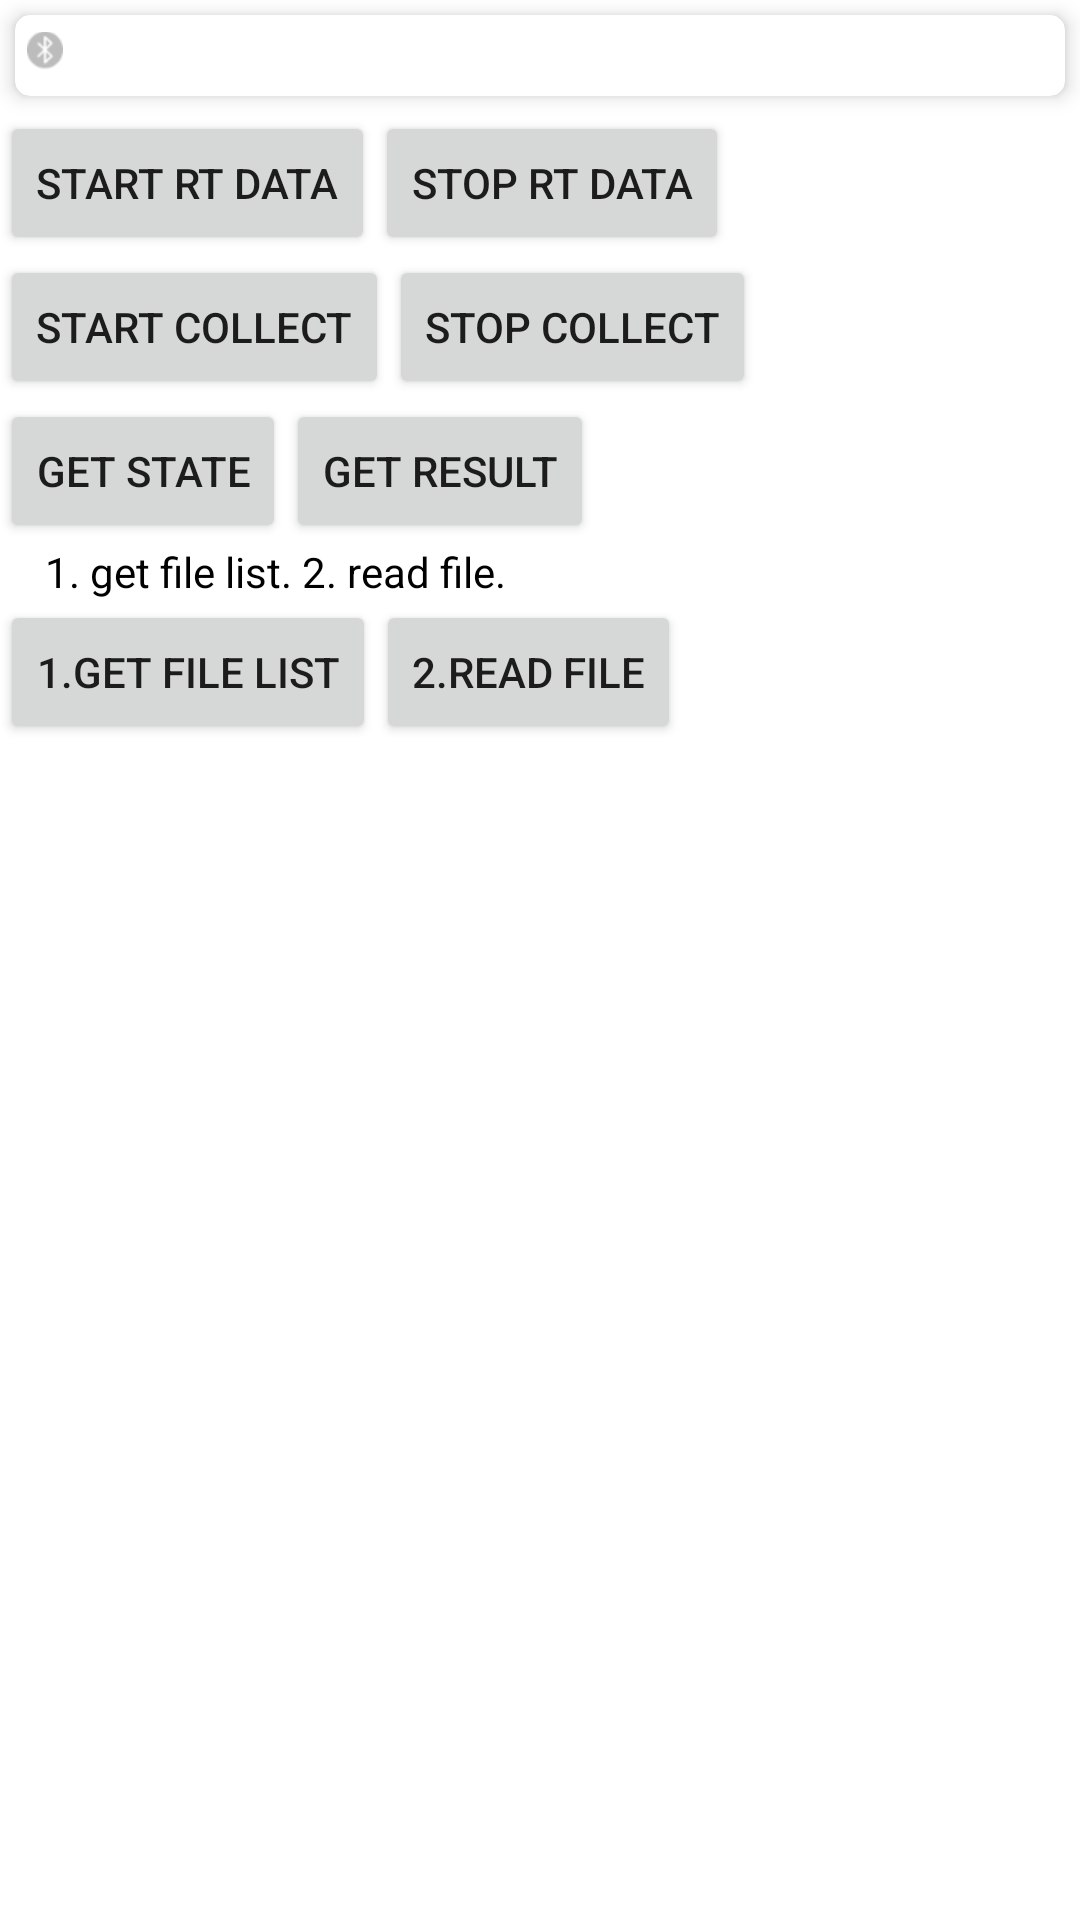

Android layout source for this screen:
<!-- AndroidManifest.xml: application theme Theme.LepuDemo -->
<!-- res/layout/activity_ecn.xml -->
<?xml version="1.0" encoding="utf-8"?>
<androidx.constraintlayout.widget.ConstraintLayout
    xmlns:android="http://schemas.android.com/apk/res/android"
    xmlns:app="http://schemas.android.com/apk/res-auto"
    android:layout_width="match_parent"
    android:layout_height="match_parent">
    <androidx.core.widget.NestedScrollView
        android:layout_width="match_parent"
        android:layout_height="match_parent">
        <LinearLayout
            android:layout_width="match_parent"
            android:layout_height="wrap_content"
            android:orientation="vertical"
            app:layout_constraintEnd_toEndOf="parent"
            app:layout_constraintStart_toStartOf="parent"
            app:layout_constraintTop_toTopOf="parent">
            
            <androidx.cardview.widget.CardView
                android:id="@+id/ecg_layout"
                android:layout_width="match_parent"
                android:layout_height="wrap_content"
                android:layout_marginVertical="5dp"
                android:layout_marginHorizontal="5dp"
                style="@style/common_card">

                <androidx.constraintlayout.widget.ConstraintLayout
                    android:layout_width="match_parent"
                    android:layout_height="wrap_content"
                    android:padding="4dp">

                    <androidx.constraintlayout.widget.ConstraintLayout
                        android:id="@+id/info"
                        android:layout_width="match_parent"
                        android:layout_height="wrap_content"
                        android:layout_marginBottom="20dp"
                        app:layout_constraintEnd_toEndOf="parent"
                        app:layout_constraintStart_toStartOf="parent"
                        app:layout_constraintTop_toTopOf="parent">

                        <ImageView
                            android:id="@+id/ble_state"
                            android:layout_width="wrap_content"
                            android:layout_height="16dp"
                            android:src="@mipmap/bluetooth_error"
                            app:layout_constraintStart_toStartOf="parent"
                            app:layout_constraintTop_toTopOf="parent"/>
                        <TextView
                            android:id="@+id/ble_name"
                            android:layout_width="wrap_content"
                            android:layout_height="wrap_content"
                            android:textColor="@color/black"
                            app:layout_constraintEnd_toEndOf="parent"
                            app:layout_constraintTop_toTopOf="parent"/>
                    </androidx.constraintlayout.widget.ConstraintLayout>
                </androidx.constraintlayout.widget.ConstraintLayout>
            </androidx.cardview.widget.CardView>

            <LinearLayout
                android:layout_width="match_parent"
                android:layout_height="wrap_content"
                android:layout_marginStart="@dimen/dp_10">
                <Button
                    android:id="@+id/start_rt_data"
                    android:layout_width="wrap_content"
                    android:layout_height="wrap_content"
                    android:text="start rt data"/>
                <Button
                    android:id="@+id/stop_rt_data"
                    android:layout_width="wrap_content"
                    android:layout_height="wrap_content"
                    android:text="stop rt data"
                    android:layout_marginStart="@dimen/dp_10"/>
            </LinearLayout>
            <LinearLayout
                android:layout_width="match_parent"
                android:layout_height="wrap_content"
                android:layout_marginStart="@dimen/dp_10">
                <Button
                    android:id="@+id/start_collect"
                    android:layout_width="wrap_content"
                    android:layout_height="wrap_content"
                    android:text="start collect"/>
                <Button
                    android:id="@+id/stop_collect"
                    android:layout_width="wrap_content"
                    android:layout_height="wrap_content"
                    android:text="stop collect"
                    android:layout_marginStart="@dimen/dp_10"/>
            </LinearLayout>
            <LinearLayout
                android:layout_width="match_parent"
                android:layout_height="wrap_content"
                android:layout_marginStart="@dimen/dp_10">
                <Button
                    android:id="@+id/get_state"
                    android:layout_width="wrap_content"
                    android:layout_height="wrap_content"
                    android:text="get state"/>
                <Button
                    android:id="@+id/get_result"
                    android:layout_width="wrap_content"
                    android:layout_height="wrap_content"
                    android:text="get result"
                    android:layout_marginStart="@dimen/dp_10"/>
            </LinearLayout>
            <TextView
                android:layout_width="wrap_content"
                android:layout_height="wrap_content"
                android:layout_marginStart="15dp"
                android:textColor="@color/black"
                android:text="1. get file list. 2. read file."/>
            <LinearLayout
                android:layout_width="match_parent"
                android:layout_height="wrap_content"
                android:layout_marginStart="@dimen/dp_10">
                <Button
                    android:id="@+id/get_file_list"
                    android:layout_width="wrap_content"
                    android:layout_height="wrap_content"
                    android:text="1.get file list"/>
                <Button
                    android:id="@+id/read_file"
                    android:layout_width="wrap_content"
                    android:layout_height="wrap_content"
                    android:text="2.read file"
                    android:layout_marginStart="@dimen/dp_10"/>
            </LinearLayout>
            <androidx.recyclerview.widget.RecyclerView
                android:id="@+id/file_rcv"
                android:layout_width="match_parent"
                android:layout_height="wrap_content"
                android:layout_margin="15dp"/>
            <TextView
                android:id="@+id/data_log"
                android:layout_width="wrap_content"
                android:layout_height="wrap_content"
                android:layout_margin="15dp"
                android:textColor="@color/black"/>
        </LinearLayout>
    </androidx.core.widget.NestedScrollView>
</androidx.constraintlayout.widget.ConstraintLayout>
<!-- resources referenced by this layout -->
<resources>
  <color name="black">#FF000000</color>
  <!-- mipmap bluetooth_error: png bitmap (mipmap-xhdpi, 1090 bytes) -->
  <style name="common_card" parent="CardView">
          <item name="cardElevation">4dp</item>
          <item name="cardCornerRadius">5dp</item>
      </style>
  <style name="Theme.LepuDemo" parent="Theme.MaterialComponents.DayNight.DarkActionBar">
          
          <item name="colorPrimary">@color/purple_500</item>
          <item name="colorPrimaryVariant">@color/purple_700</item>
          <item name="colorOnPrimary">@color/white</item>
          
          <item name="colorSecondary">@color/teal_200</item>
          <item name="colorSecondaryVariant">@color/teal_700</item>
          <item name="colorOnSecondary">@color/black</item>
          
          <item name="android:statusBarColor" tools:targetApi="l">?attr/colorPrimaryVariant</item>
          
      </style>
  <color name="purple_500">#FF6200EE</color>
  <color name="purple_700">#FF3700B3</color>
  <color name="white">#FFFFFFFF</color>
  <color name="teal_200">#FF03DAC5</color>
  <color name="teal_700">#FF018786</color>
</resources>
